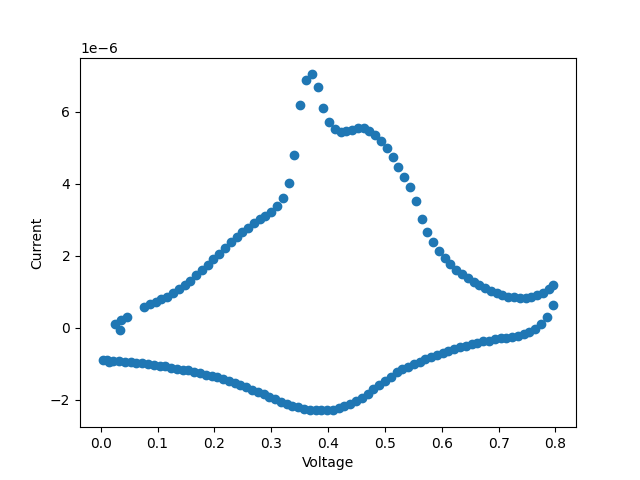

Source data for this figure (header and first rows):
Thu May 25 11:41:49 2023
Cyclic Voltammetry
File: examples/cv_example.csv
Data Source: KBIO Potentiostat
Instrument Model: SP50E
Header:
Note:
Init E (V) = 0.03
High E (V) = 0.80
Low E (V) = 0.00
Scan Rate (V/s) = 0.500
Segment = 6
Sample Interval (V) = 1.000e-02
Potential/V, Current/A
3.351e-02, -5.276e-08
1.538e-02, -9.443e-07
2.556e-02, 1.010e-07
3.564e-02, 2.064e-07
4.591e-02, 3.020e-07
7.632e-02, 5.895e-07
8.649e-02, 6.712e-07
9.671e-02, 7.269e-07
1.068e-01, 7.902e-07
1.170e-01, 8.684e-07
1.272e-01, 9.720e-07
1.373e-01, 1.077e-06
1.475e-01, 1.187e-06
1.576e-01, 1.310e-06
1.678e-01, 1.458e-06
1.780e-01, 1.608e-06
1.882e-01, 1.757e-06
1.984e-01, 1.907e-06
2.086e-01, 2.062e-06
2.187e-01, 2.232e-06
2.289e-01, 2.375e-06
2.390e-01, 2.513e-06
2.492e-01, 2.652e-06
2.594e-01, 2.780e-06
2.696e-01, 2.901e-06
2.797e-01, 3.011e-06
2.899e-01, 3.111e-06
3.000e-01, 3.225e-06
3.102e-01, 3.388e-06
3.204e-01, 3.618e-06
3.306e-01, 4.013e-06
3.408e-01, 4.817e-06
3.510e-01, 6.198e-06
3.611e-01, 6.888e-06
3.712e-01, 7.043e-06
3.814e-01, 6.696e-06
3.915e-01, 6.123e-06
4.017e-01, 5.720e-06
4.120e-01, 5.527e-06
4.222e-01, 5.456e-06
4.323e-01, 5.462e-06
4.425e-01, 5.511e-06
4.527e-01, 5.562e-06
4.628e-01, 5.551e-06
4.729e-01, 5.477e-06
4.831e-01, 5.356e-06
4.933e-01, 5.204e-06
... 109 more rows
